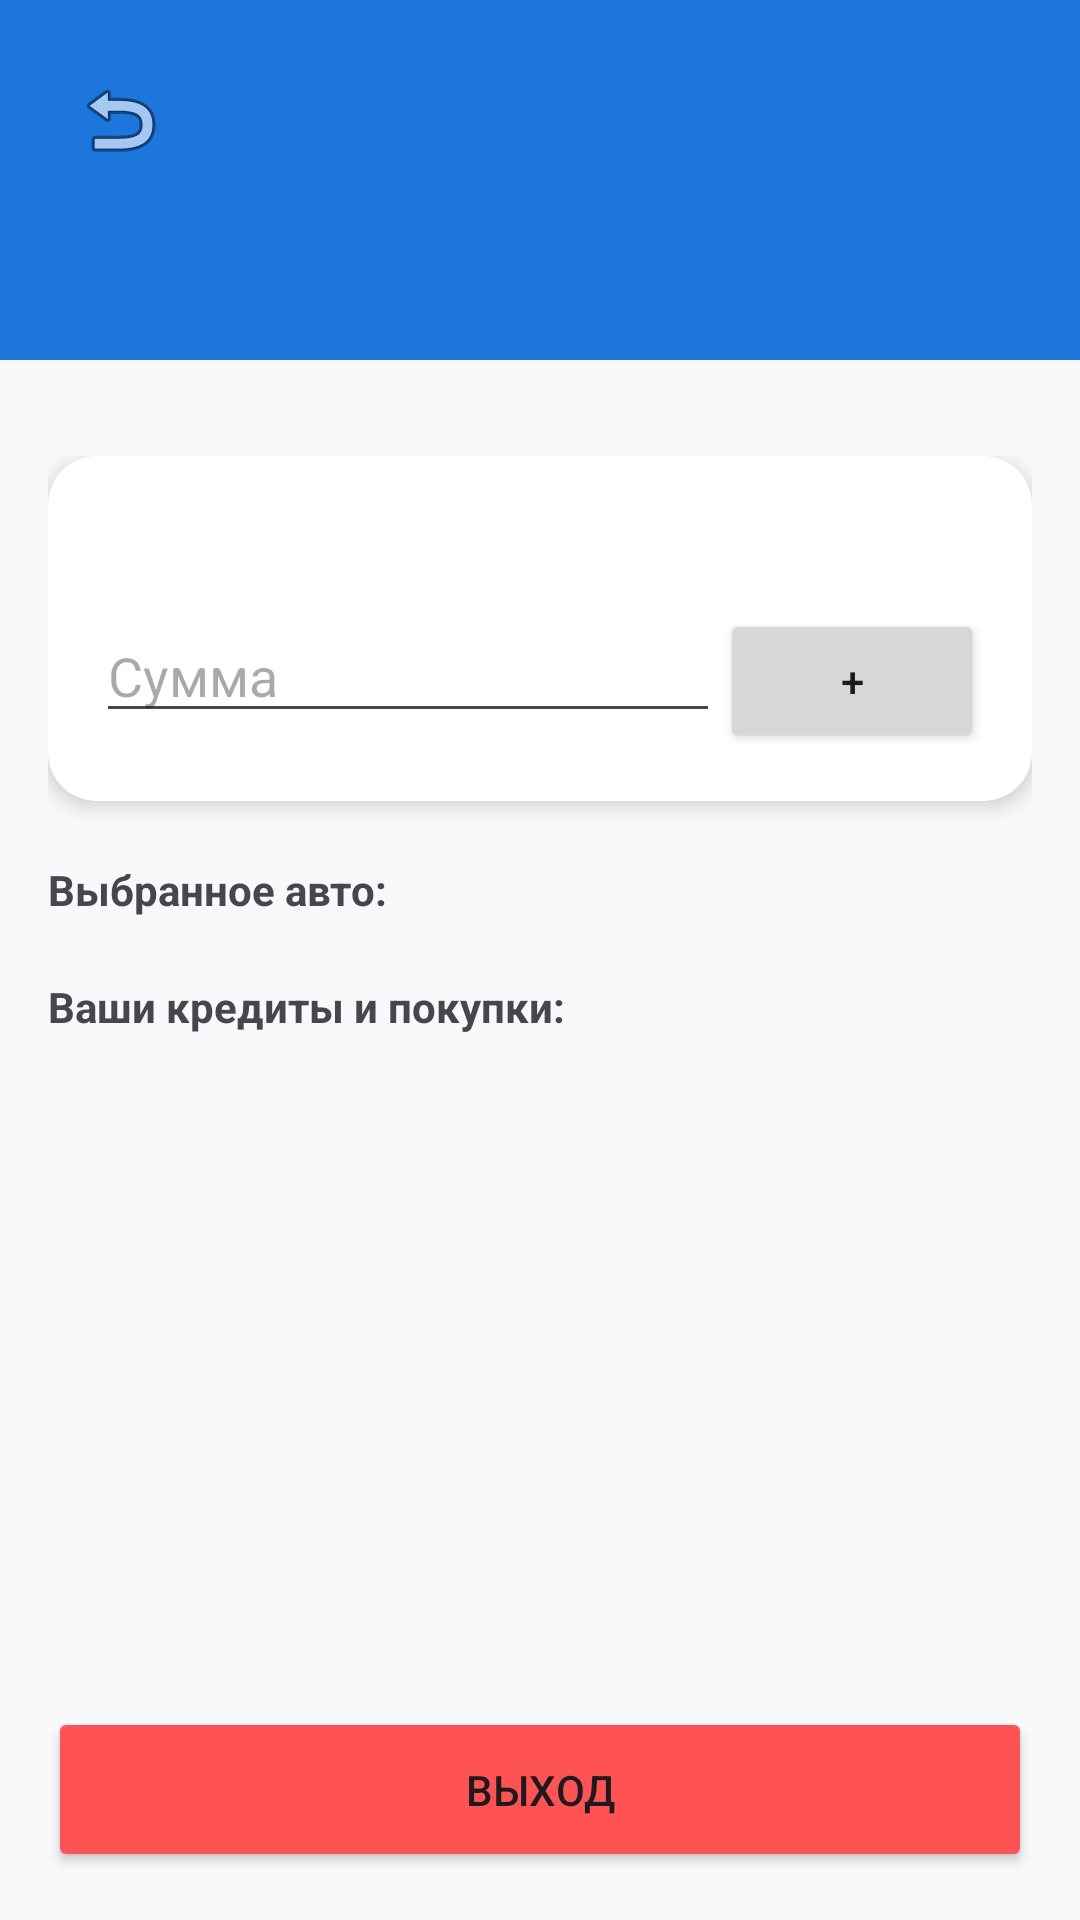

Here is an Android app screen rendered from its layout file. Give the layout XML and the strings, colors and styles it references.
<!-- AndroidManifest.xml: application theme Theme.PastuhovVProjectMobile -->
<!-- res/layout/profile.xml -->
<?xml version="1.0" encoding="utf-8"?>

<androidx.constraintlayout.widget.ConstraintLayout xmlns:android="http://schemas.android.com/apk/res/android"
    xmlns:app="http://schemas.android.com/apk/res-auto"
    android:layout_width="match_parent"
    android:layout_height="match_parent"
    android:background="#F8F9FA">

    <View
        android:id="@+id/header"
        android:layout_width="match_parent"
        android:layout_height="120dp"
        android:background="#1C76DC"
        app:layout_constraintTop_toTopOf="parent" />

    <ImageButton
        android:id="@+id/buttonBack"
        android:layout_width="48dp"
        android:layout_height="48dp"
        android:layout_margin="16dp"
        android:background="?attr/selectableItemBackgroundBorderless"
        android:src="@android:drawable/ic_menu_revert"
        app:layout_constraintStart_toStartOf="parent"
        app:layout_constraintTop_toTopOf="parent" />

    <TextView
        android:id="@+id/profileLogin"
        android:layout_width="wrap_content"
        android:layout_height="wrap_content"
        android:textColor="#FFFFFF"
        android:textSize="22sp"
        android:textStyle="bold"
        app:layout_constraintBottom_toBottomOf="@+id/header"
        app:layout_constraintEnd_toEndOf="parent"
        app:layout_constraintStart_toStartOf="parent"
        app:layout_constraintTop_toTopOf="parent" />

    <ScrollView
        android:layout_width="match_parent"
        android:layout_height="0dp"
        android:layout_marginTop="16dp"
        app:layout_constraintBottom_toTopOf="@+id/buttonLogout"
        app:layout_constraintTop_toBottomOf="@+id/header">

        <LinearLayout
            android:layout_width="match_parent"
            android:layout_height="wrap_content"
            android:orientation="vertical"
            android:padding="16dp">

            
            <androidx.cardview.widget.CardView
                android:layout_width="match_parent"
                android:layout_height="wrap_content"
                app:cardCornerRadius="16dp"
                app:cardElevation="4dp">
                <LinearLayout
                    android:layout_width="match_parent"
                    android:layout_height="wrap_content"
                    android:orientation="vertical"
                    android:padding="16dp">
                    <TextView android:id="@+id/profileBalance" android:layout_width="wrap_content" android:layout_height="wrap_content" android:textColor="#1C76DC" android:textSize="20sp" android:textStyle="bold" />
                    <LinearLayout android:layout_width="match_parent" android:layout_height="wrap_content" android:layout_marginTop="8dp" android:orientation="horizontal">
                        <EditText android:id="@+id/editTopUp" android:layout_width="0dp" android:layout_height="wrap_content" android:layout_weight="1" android:hint="Сумма" android:inputType="number" />
                        <Button android:id="@+id/buttonTopUp" android:layout_width="wrap_content" android:layout_height="wrap_content" android:text="+" />
                    </LinearLayout>
                </LinearLayout>
            </androidx.cardview.widget.CardView>

            
            <TextView android:id="@+id/orderTitle" android:layout_width="wrap_content" android:layout_height="wrap_content" android:layout_marginTop="20dp" android:text="Выбранное авто:" android:textStyle="bold" />
            <androidx.cardview.widget.CardView
                android:id="@+id/cardOrder"
                android:layout_width="match_parent"
                android:layout_height="wrap_content"
                android:layout_marginTop="8dp"
                app:cardCornerRadius="16dp"
                android:visibility="gone">
                <LinearLayout
                    android:layout_width="match_parent"
                    android:layout_height="wrap_content"
                    android:orientation="vertical"
                    android:padding="16dp">
                    <TextView android:id="@+id/textPendingCar" android:layout_width="wrap_content" android:layout_height="wrap_content" android:textSize="18sp" />
                    <Button android:id="@+id/btnPayNow" android:layout_width="match_parent" android:layout_height="wrap_content" android:layout_marginTop="8dp" android:backgroundTint="#4CAF50" android:text="Купить сразу" />
                    <Button android:id="@+id/btnPayCredit" android:layout_width="match_parent" android:layout_height="wrap_content" android:layout_marginTop="4dp" android:backgroundTint="#FF9800" android:text="В кредит" />
                </LinearLayout>
            </androidx.cardview.widget.CardView>

            
            <TextView android:layout_width="wrap_content" android:layout_height="wrap_content" android:layout_marginTop="20dp" android:text="Ваши кредиты и покупки:" android:textStyle="bold" />
            <LinearLayout android:id="@+id/historyListLayout" android:layout_width="match_parent" android:layout_height="wrap_content" android:layout_marginTop="8dp" android:orientation="vertical" />

        </LinearLayout>
    </ScrollView>

    <Button
        android:id="@+id/buttonLogout"
        android:layout_width="match_parent"
        android:layout_height="55dp"
        android:layout_margin="16dp"
        android:backgroundTint="#FF5252"
        android:text="Выход"
        app:layout_constraintBottom_toBottomOf="parent" />

</androidx.constraintlayout.widget.ConstraintLayout>
<!-- resources referenced by this layout -->
<resources>
  <style name="Theme.PastuhovVProjectMobile" parent="Base.Theme.PastuhovVProjectMobile" />
  <style name="Base.Theme.PastuhovVProjectMobile" parent="Theme.Material3.DayNight.NoActionBar">
          
          <item name="colorPrimary">#1C76DC</item>
          <item name="android:statusBarColor">#1C76DC</item>
      </style>
</resources>
